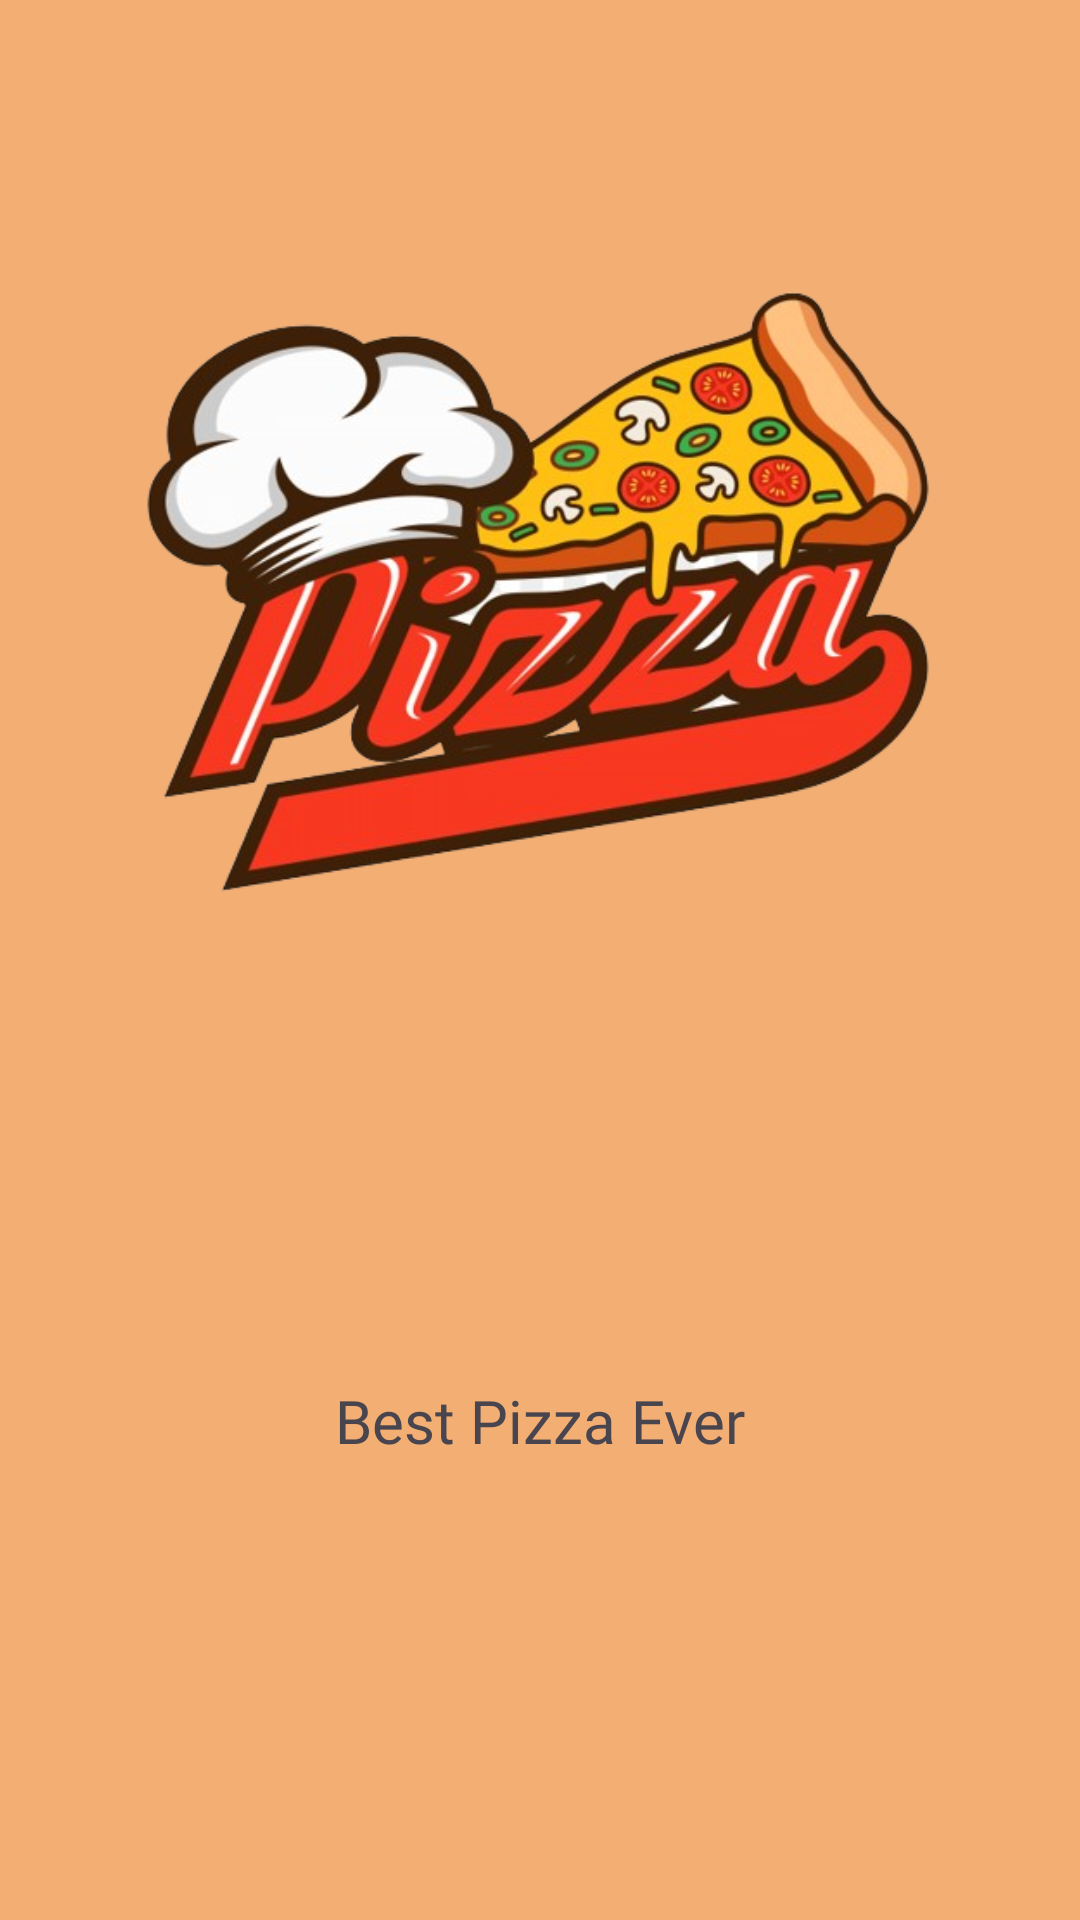

Here is an Android app screen rendered from its layout file. Give the layout XML and the strings, colors and styles it references.
<!-- AndroidManifest.xml: application theme Theme.Tp1_Pizza_App -->
<!-- res/layout/activity_main.xml -->
<?xml version="1.0" encoding="utf-8"?>
<androidx.constraintlayout.widget.ConstraintLayout xmlns:android="http://schemas.android.com/apk/res/android"
    xmlns:app="http://schemas.android.com/apk/res-auto"
    xmlns:tools="http://schemas.android.com/tools"
    android:layout_width="match_parent"
    android:layout_height="match_parent"
    tools:context=".MainActivity"
    android:background="?attr/colorSecondary"
    >

    <ImageView
        android:id="@+id/imageView"
        android:layout_width="359dp"
        android:layout_height="288dp"
        android:layout_marginStart="141dp"
        android:layout_marginTop="173dp"
        android:layout_marginEnd="142dp"
        android:layout_marginBottom="430dp"
        app:layout_constraintBottom_toBottomOf="parent"
        app:layout_constraintEnd_toEndOf="parent"
        app:layout_constraintHorizontal_bias="0.497"
        app:layout_constraintStart_toStartOf="parent"
        app:layout_constraintTop_toTopOf="parent"
        app:layout_constraintVertical_bias="0.506"
        app:srcCompat="@drawable/pizzalogo" />

    <TextView
        android:id="@+id/app_name"
        android:layout_width="wrap_content"
        android:layout_height="wrap_content"
        android:layout_marginTop="152dp"
        android:layout_marginBottom="180dp"
        android:fontFamily="@font/bangers"
        android:text="@string/app_name"
        android:textAlignment="center"
        android:textColor="@color/tertiary"
        android:textSize="48sp"
        app:layout_constraintBottom_toBottomOf="parent"
        app:layout_constraintEnd_toEndOf="parent"
        app:layout_constraintStart_toStartOf="parent"
        app:layout_constraintTop_toBottomOf="@+id/imageView"
        app:layout_constraintVertical_bias="1.0" />

    <TextView
        android:id="@+id/textView2"
        android:layout_width="wrap_content"
        android:layout_height="wrap_content"
        android:layout_marginTop="8dp"
        android:layout_marginBottom="153dp"
        android:fontFamily="@font/antic"
        android:text="@string/second_title"
        android:textSize="20sp"
        app:layout_constraintBottom_toBottomOf="parent"
        app:layout_constraintEnd_toEndOf="parent"
        app:layout_constraintStart_toStartOf="parent"
        app:layout_constraintTop_toBottomOf="@+id/app_name"
        app:layout_constraintVertical_bias="1.0" />
</androidx.constraintlayout.widget.ConstraintLayout>
<!-- resources referenced by this layout -->
<resources>
  <color name="tertiary">#3D2108</color>
  <!-- drawable pizzalogo: png bitmap (drawable, 249431 bytes) -->
  <string name="app_name">Pizza Hub</string>
  <string name="second_title">Best Pizza Ever</string>
  <style name="Theme.Tp1_Pizza_App" parent="Base.Theme.Tp1_Pizza_App" />
  <style name="Base.Theme.Tp1_Pizza_App" parent="Theme.Material3.DayNight.NoActionBar">
          <item name="colorPrimary">@color/primary</item>
          <item name="colorSecondary">@color/secondary</item>
          <item name="colorSurface">@color/tertiary</item>
          <item name="colorOnSurface">@color/quaternary</item>
          <item name="colorOnPrimary">@color/quinary</item>
          <item name="colorOnSecondary">@color/senary</item>
  
  
      </style>
  <color name="primary">#5E230B</color>
  <color name="secondary">#F2AE73</color>
  <color name="quaternary">#FCFCFC</color>
  <color name="quinary">#8A796C</color>
  <color name="senary">#3D2008</color>
</resources>
